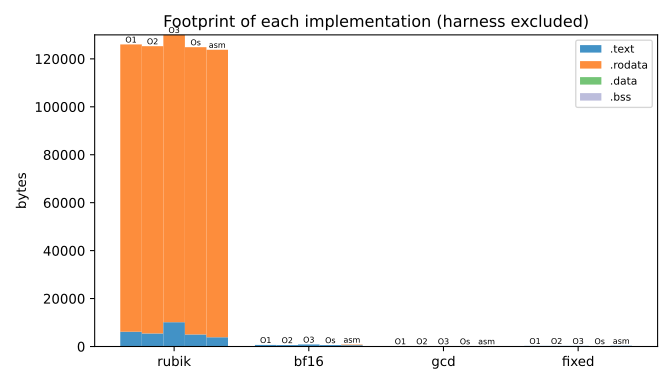

Data behind this chart, as committed beside it:
prog, variant, .text, .rodata, .data, .bss
rubik, asm, 3860, 119928, 0, 0
rubik, -O1, 6176, 119843, 0, 0
rubik, -O2, 5452, 119831, 0, 0
rubik, -O3, 10152, 119847, 0, 0
rubik, -Os, 5032, 119835, 0, 0
bf16, asm, 548, 256, 0, 0
bf16, -O1, 668, 0, 0, 0
bf16, -O2, 612, 0, 0, 0
bf16, -O3, 844, 0, 0, 0
bf16, -Os, 608, 0, 0, 0
gcd, asm, 128, 0, 0, 0
gcd, -O1, 140, 0, 0, 0
gcd, -O2, 140, 0, 0, 0
gcd, -O3, 140, 0, 0, 0
gcd, -Os, 120, 0, 0, 0
fixed, asm, 316, 0, 0, 0
fixed, -O1, 260, 0, 0, 0
fixed, -O2, 256, 0, 0, 0
fixed, -O3, 256, 0, 0, 0
fixed, -Os, 188, 0, 0, 0
